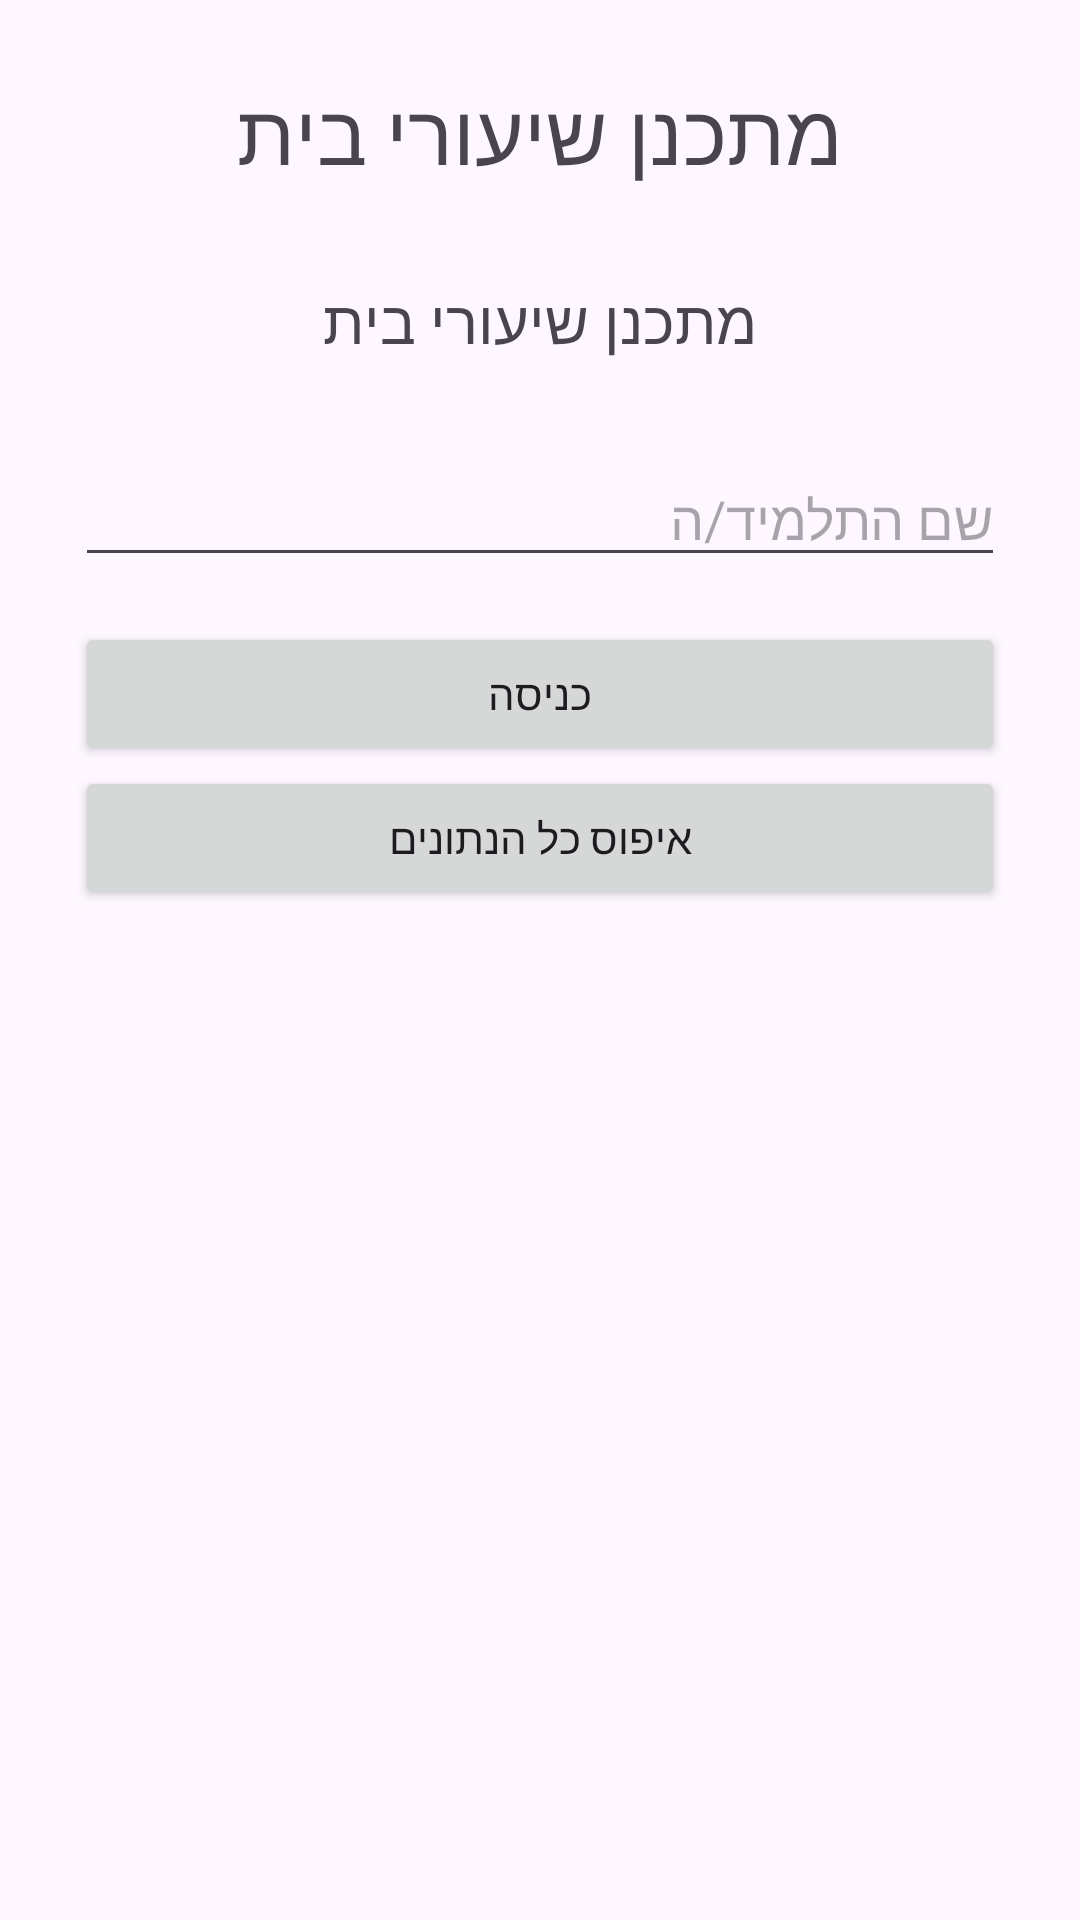

Reconstruct the res/layout file that produces this screen, plus the resources it refers to.
<!-- AndroidManifest.xml: application theme Theme.Tamarlastyear -->
<!-- res/layout/activity_main.xml -->
<?xml version="1.0" encoding="utf-8"?>
<LinearLayout xmlns:android="http://schemas.android.com/apk/res/android"
    android:layout_width="match_parent"
    android:layout_height="match_parent"
    android:orientation="vertical"
    android:padding="25dp">

    <TextView
        android:layout_width="match_parent"
        android:layout_height="wrap_content"
        android:text="מתכנן שיעורי בית"
        android:textSize="28sp"
        android:gravity="center"
        android:layout_marginBottom="30dp"/>

    <TextView
        android:id="@+id/tvWelcome"
        android:layout_width="match_parent"
        android:layout_height="wrap_content"
        android:text="מתכנן שיעורי בית"
        android:textSize="20sp"
        android:gravity="center"
        android:layout_marginBottom="30dp"/>

    <EditText
        android:id="@+id/etName"
        android:layout_width="match_parent"
        android:layout_height="wrap_content"
        android:hint="שם התלמיד/ה"/>

    <Button
        android:id="@+id/btnEnter"
        android:layout_width="match_parent"
        android:layout_height="wrap_content"
        android:text="כניסה"
        android:layout_marginTop="15dp"/>

    <Button
        android:id="@+id/btnReset"
        android:layout_width="match_parent"
        android:layout_height="wrap_content"
        android:text="איפוס כל הנתונים"/>

</LinearLayout>
<!-- resources referenced by this layout -->
<resources>
  <style name="Theme.Tamarlastyear" parent="Base.Theme.Tamarlastyear" />
  <style name="Base.Theme.Tamarlastyear" parent="Theme.Material3.DayNight.NoActionBar">
          
          
      </style>
</resources>
